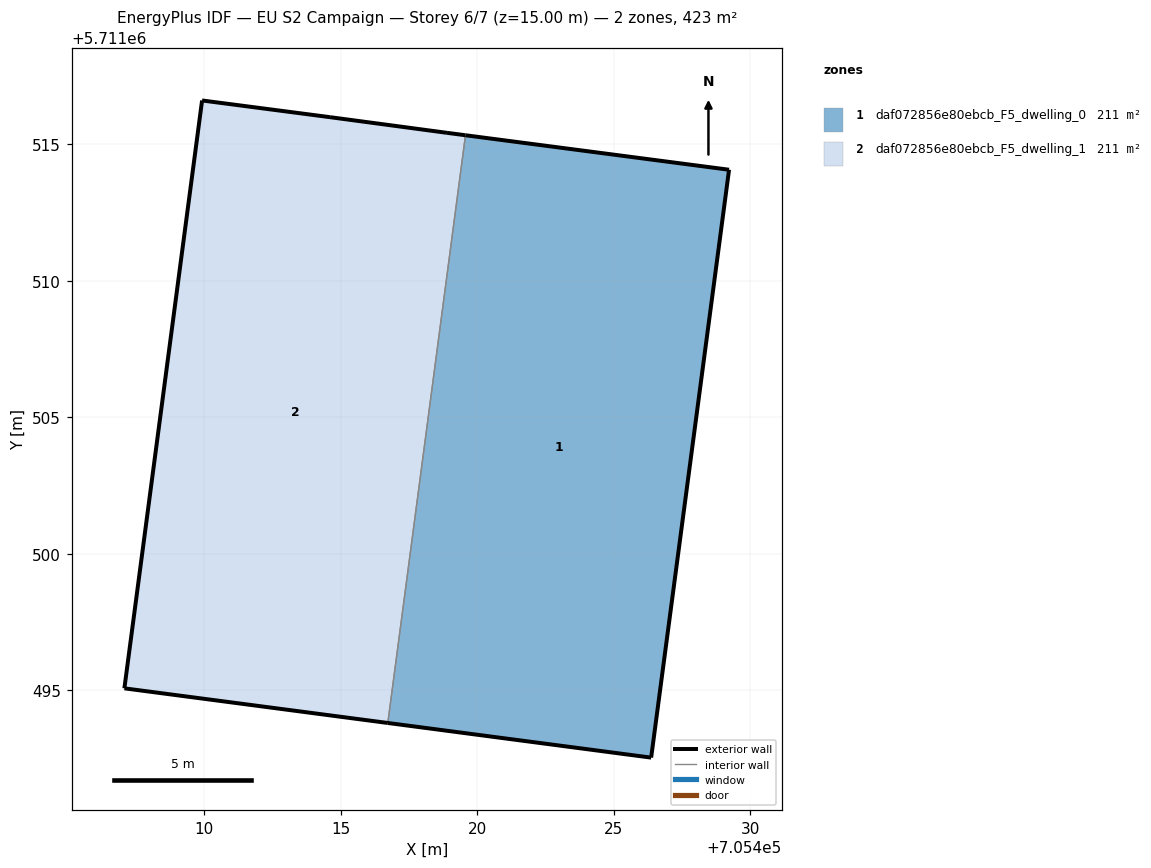
=== STOREY PLAN SPEC (per zone: floor XY polygon, exterior-wall plan segments, windows/doors) ===
zone 1: daf072856e80ebcb_F5_dwelling_0  (211.3 m²)
  floor: (705426.37, 5711492.54) (705429.22, 5711514.07) (705419.57, 5711515.33) (705416.72, 5711493.81)
  exterior wall: (705419.57, 5711515.33) – (705429.22, 5711514.07)  [9.7 m]
  exterior wall: (705429.22, 5711514.07) – (705426.37, 5711492.54)  [21.7 m]
  exterior wall: (705426.37, 5711492.54) – (705416.72, 5711493.81)  [9.7 m]
  interior walls: 1
zone 2: daf072856e80ebcb_F5_dwelling_1  (211.3 m²)
  floor: (705416.72, 5711493.81) (705419.57, 5711515.33) (705418.89, 5711515.42) (705414.61, 5711516.00) (705409.92, 5711516.61) (705407.07, 5711495.08)
  exterior wall: (705418.89, 5711515.42) – (705419.57, 5711515.33)  [0.7 m]
  exterior wall: (705416.72, 5711493.81) – (705407.07, 5711495.08)  [9.7 m]
  exterior wall: (705407.07, 5711495.08) – (705409.92, 5711516.61)  [21.7 m]
  exterior wall: (705409.92, 5711516.61) – (705414.61, 5711516.00)  [4.7 m]
  exterior wall: (705414.61, 5711516.00) – (705418.89, 5711515.42)  [4.3 m]
  interior walls: 1

=== DERIVED (storey summary) ===
Building: EU S2 Campaign
Storey: 6 of 7  (floor level z = 15.00 m)
Storey gross floor area: 422.7 m²
Zones on this storey: 2
  - daf072856e80ebcb_F5_dwelling_0: floor 211.3 m²; exterior wall 41.2 m (123.5 m²); WWR 0.0%
  - daf072856e80ebcb_F5_dwelling_1: floor 211.3 m²; exterior wall 41.2 m (123.5 m²); WWR 0.0%
Zone adjacency (shared interzone walls):
  - daf072856e80ebcb_F5_dwelling_0 ↔ daf072856e80ebcb_F5_dwelling_1